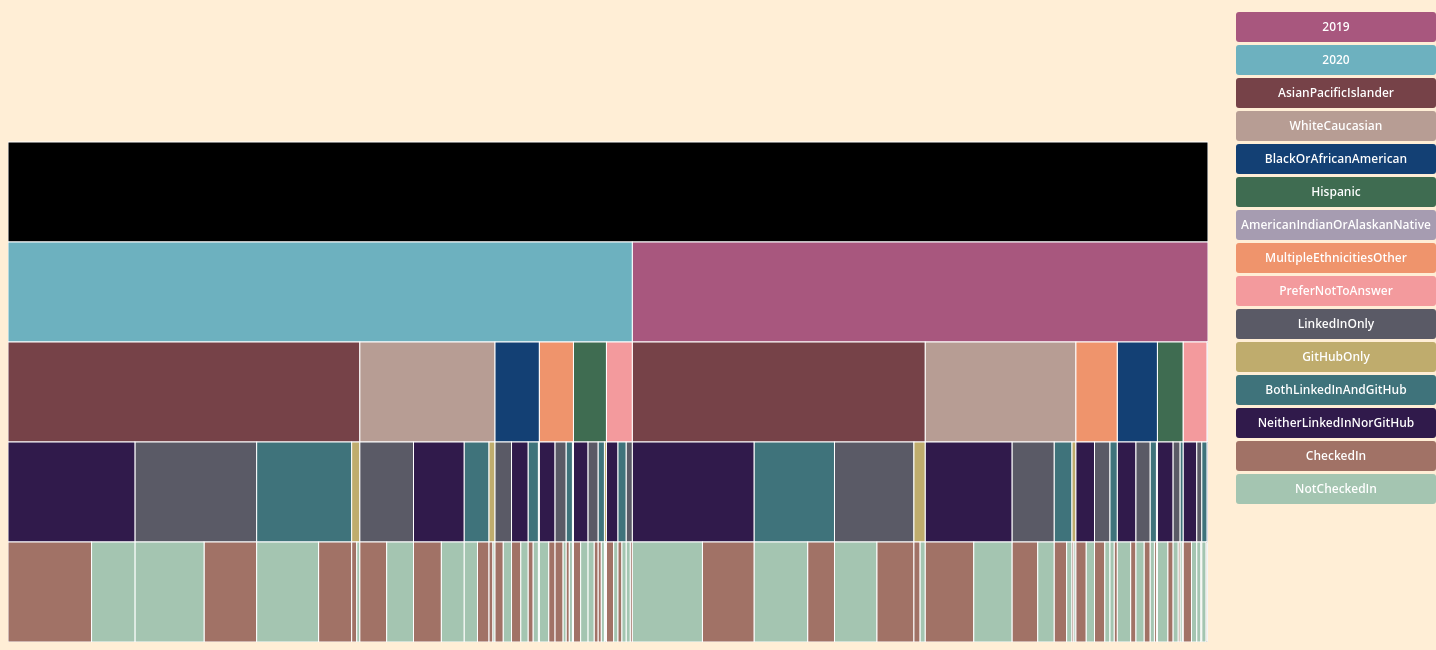
D3 v3 page, settled after 480 driven frames (8 s of simulated time); the page loaded 1 data file(s).


                 // Code inspired by https://bl.ocks.org/kerryrodden/ce6b7bf97c6b77ee6dde
var width = 1200;
var height = 600;

// Breadcrumb dimensions: width, height, spacing, width of tip/tail.
var b = {
  w: 150, h: 30, s: 3, t: 10
};

// Mapping of step names to colors.
var colors = {
    "2019": "#a8577e",
    "2020": "#6db1bf",
    "AsianPacificIslander": "#764248",
    "WhiteCaucasian": "#b79d94",
    "BlackOrAfricanAmerican": "#134074",
    "Hispanic": "#3f6c51",
    "AmericanIndianOrAlaskanNative": "#A69CB1",
    "MultipleEthnicitiesOther": "#ef946c",
    "PreferNotToAnswer": "#f39a9d",
    "LinkedInOnly": "#5a5a66",
    "GitHubOnly": "#BFAC6D",
    "BothLinkedInAndGitHub": "#3F737B",
    "NeitherLinkedInNorGitHub": "#301a4b",
    "CheckedIn": "#A17266",
    "NotCheckedIn": "#A4C5B1"
};


// Total size of all segments; we set this later, after loading the data.
var totalSize = 0; 

var vis = d3.select("#chart").append("svg:svg")
    .attr("width", width)
    .attr("height", height)
    .append("svg:g")
    .attr("id", "container");

var partition = d3.layout.partition()
    .size([width, height])
    .value(function(d) { return d.size; });

// Use d3.text and d3.csv.parseRows so that we do not need to have a header
// row, and can receive the csv as an array of arrays.
d3.text("shortpronetwork.csv", function(text) {
  var csv = d3.csv.parseRows(text);
  var json = buildHierarchy(csv);
  createVisualization(json);
});

// Main function to draw and set up the visualization, once we have the data.
function createVisualization(json) {

  // Basic setup of page elements.
  initializeBreadcrumbTrail();
  drawLegend();

  // Bounding rect underneath the chart, to make it easier to detect
  // when the mouse leaves the parent g.
      vis.append("svg:rect")
      .attr("width", width)
      .attr("height", height)
      .style("opacity", 0);

  // For efficiency, filter nodes to keep only those large enough to see.
  var nodes = partition.nodes(json)
      .filter(function(d) {
      return (d.dx > 0.5);
      });

  var node = vis.data([json]).selectAll(".node")
      .data(nodes)
      .enter().append("rect")
      .attr("class", "node")
      .attr("x", function(d) { return d.x; })
      .attr("y", function(d) { return d.y; })
      .attr("width", function(d) { return d.dx; })
      .attr("height", function(d) { return d.dy; })
      .attr("display", function(d) { return d.depth ? null : "none"; })
      .style("fill", function(d) { return colors[d.name]; })
      .style("opacity", 1)
      .on("mouseover", mouseover);

  

  // Add the mouseleave handler to the bounding rect.
  d3.select("#container").on("mouseleave", mouseleave);

  // Get total size of the tree = value of root node from partition.
  totalSize = node.node().__data__.value;
 };

// Fade all but the current sequence, and show it in the breadcrumb trail.
function mouseover(d) {

  var percentage = (100 * d.value / totalSize).toPrecision(3);
  var percentageString = percentage + "%";
  if (percentage < 0.1) {
    percentageString = "< 0.1%";
  }

  var sequenceArray = getAncestors(d);
  updateBreadcrumbs(sequenceArray, percentageString);

  // Fade all the segments.
  d3.selectAll(".node")
      .style("opacity", 0.3);

  // Then highlight only those that are an ancestor of the current segment.
  vis.selectAll(".node")
      .filter(function(node) {
                return (sequenceArray.indexOf(node) >= 0);
              })
      .style("opacity", 1);
}

// Restore everything to full opacity when moving off the visualization.
function mouseleave(d) {

  // Hide the breadcrumb trail
  d3.select("#trail")
      .style("visibility", "hidden");

  // Deactivate all segments during transition.
  d3.selectAll(".node").on("mouseover", null);

  // Transition each segment to full opacity and then reactivate it.
  d3.selectAll(".node")
      .transition()
      .duration(1000)
      .style("opacity", 1)
      .each("end", function() {
              d3.select(this).on("mouseover", mouseover);
            });
}

// Given a node in a partition layout, return an array of all of its ancestor
// nodes, highest first, but excluding the root.
function getAncestors(node) {
  var path = [];
  var current = node;
  while (current.parent) {
    path.unshift(current);
    current = current.parent;
  }
  return path;
}

function initializeBreadcrumbTrail() {
  // Add the svg area.
  var trail = d3.select("#sequence").append("svg:svg")
      .attr("width", width)
      .attr("height", 50)
      .attr("id", "trail");
  // Add the label at the end, for the percentage.
  trail.append("svg:text")
    .attr("id", "endlabel")
    .style("fill", "#000");
}

// Generate a string that describes the points of a breadcrumb polygon.
function breadcrumbPoints(d, i) {
  var points = [];
  points.push("0,0");
  points.push(b.w + ",0");
  points.push(b.w + b.t + "," + (b.h / 2));
  points.push(b.w + "," + b.h);
  points.push("0," + b.h);
  if (i > 0) { // Leftmost breadcrumb; don't include 6th vertex.
    points.push(b.t + "," + (b.h / 2));
  }
  return points.join(" ");
}

// Update the breadcrumb trail to show the current sequence and percentage.
function updateBreadcrumbs(nodeArray, percentageString) {

  // Data join; key function combines name and depth (= position in sequence).
  var g = d3.select("#trail")
      .selectAll("g")
      .data(nodeArray, function(d) { return d.name + d.depth; });

  // Add breadcrumb and label for entering nodes.
  var entering = g.enter().append("svg:g");

  entering.append("svg:polygon")
      .attr("points", breadcrumbPoints)
      .style("fill", function(d) { return colors[d.name]; });

  entering.append("svg:text")
      .attr("x", (b.w + b.t) / 2)
      .attr("y", b.h / 2)
      .attr("dy", "0.35em")
      .attr("text-anchor", "middle")
      .text(function(d) { return d.name; });

  // Set position for entering and updating nodes.
  g.attr("transform", function(d, i) {
    return "translate(" + i * (b.w + b.s) + ", 0)";
  });

  // Remove exiting nodes.
  g.exit().remove();

  // Now move and update the percentage at the end.
  d3.select("#trail").select("#endlabel")
      .attr("x", (nodeArray.length + 0.5) * (b.w + b.s))
      .attr("y", b.h / 2)
      .attr("dy", "0.35em")
      .attr("text-anchor", "middle")
      .text(percentageString);

//   // Make the breadcrumb trail visible, if it's hidden.
  d3.select("#trail")
      .style("visibility", "");

}

function drawLegend() {

//   // Dimensions of legend item: width, height, spacing, radius of rounded rect.
  var li = {
    w: 200, h: 30, s: 3, r: 3
  };

  var legend = d3.select("#legend").append("svg:svg")
      .attr("width", li.w)
      .attr("height", d3.keys(colors).length * (li.h + li.s));

  var g = legend.selectAll("g")
      .data(d3.entries(colors))
      .enter().append("svg:g")
      .attr("transform", function(d, i) {
              return "translate(0," + i * (li.h + li.s) + ")";
           });

  g.append("svg:rect")
      .attr("rx", li.r)
      .attr("ry", li.r)
      .attr("width", li.w)
      .attr("height", li.h)
      .style("fill", function(d) { return d.value; });

  g.append("svg:text")
      .attr("x", li.w / 2)
      .attr("y", li.h / 2)
      .attr("dy", "0.35em")
      .attr("text-anchor", "middle")
      .text(function(d) { return d.key; });
}

// Take a 2-column CSV and transform it into a hierarchical structure suitable
// for a partition layout. The first column is a sequence of step names, from
// root to leaf, separated by hyphens. The second column is a count of how 
// often that sequence occurred.
function buildHierarchy(csv) {
  var root = {"name": "root", "children": []};
  for (var i = 0; i < csv.length; i++) {
    var sequence = csv[i][0];
    var size = +csv[i][1];
    if (isNaN(size)) { // e.g. if this is a header row
      continue;
    }
    var parts = sequence.split("-");
    var currentNode = root;
    for (var j = 0; j < parts.length; j++) {
      var children = currentNode["children"];
      var nodeName = parts[j];
      var childNode;
      if (j + 1 < parts.length) {
   // Not yet at the end of the sequence; move down the tree.
 	var foundChild = false;
 	for (var k = 0; k < children.length; k++) {
 	  if (children[k]["name"] == nodeName) {
 	    childNode = children[k];
 	    foundChild = true;
 	    break;
 	  }
 	}
  // If we don't already have a child node for this branch, create it.
 	if (!foundChild) {
 	  childNode = {"name": nodeName, "children": []};
 	  children.push(childNode);
 	}
 	currentNode = childNode;
      } else {
 	// Reached the end of the sequence; create a leaf node.
 	childNode = {"name": nodeName, "size": size};
 	children.push(childNode);
      }
    }
  }
    return root;
};
            
            

### data: shortpronetwork.csv
Hack(H)er413-2019-AsianPacificIslander-L…, 36
Hack(H)er413-2019-AsianPacificIslander-L…, 41
Hack(H)er413-2019-AsianPacificIslander-G…, 6
Hack(H)er413-2019-AsianPacificIslander-G…, 5
Hack(H)er413-2019-AsianPacificIslander-B…, 26
Hack(H)er413-2019-AsianPacificIslander-B…, 52
Hack(H)er413-2019-AsianPacificIslander-N…, 50
Hack(H)er413-2019-AsianPacificIslander-N…, 68
Hack(H)er413-2019-WhiteCaucasian-LinkedI…, 25
Hack(H)er413-2019-WhiteCaucasian-LinkedI…, 16
Hack(H)er413-2019-WhiteCaucasian-GitHubO…, 2
Hack(H)er413-2019-WhiteCaucasian-GitHubO…, 2
Hack(H)er413-2019-WhiteCaucasian-BothLin…, 12
Hack(H)er413-2019-WhiteCaucasian-BothLin…, 5
Hack(H)er413-2019-WhiteCaucasian-Neither…, 47
Hack(H)er413-2019-WhiteCaucasian-Neither…, 37
Hack(H)er413-2019-BlackOrAfricanAmerican…, 6
Hack(H)er413-2019-BlackOrAfricanAmerican…, 8
Hack(H)er413-2019-BlackOrAfricanAmerican…, 0
Hack(H)er413-2019-BlackOrAfricanAmerican…, 1
Hack(H)er413-2019-BlackOrAfricanAmerican…, 2
Hack(H)er413-2019-BlackOrAfricanAmerican…, 4
Hack(H)er413-2019-BlackOrAfricanAmerican…, 5
Hack(H)er413-2019-BlackOrAfricanAmerican…, 13
Hack(H)er413-2019-Hispanic-LinkedInOnly-…, 2
Hack(H)er413-2019-Hispanic-LinkedInOnly-…, 5
Hack(H)er413-2019-Hispanic-GitHubOnly-Ch…, 0
Hack(H)er413-2019-Hispanic-GitHubOnly-No…, 0
Hack(H)er413-2019-Hispanic-BothLinkedInA…, 1
Hack(H)er413-2019-Hispanic-BothLinkedInA…, 2
Hack(H)er413-2019-Hispanic-NeitherLinked…, 5
Hack(H)er413-2019-Hispanic-NeitherLinked…, 10
Hack(H)er413-2019-AmericanIndianOrAlaska…, 0
Hack(H)er413-2019-AmericanIndianOrAlaska…, 0
Hack(H)er413-2019-AmericanIndianOrAlaska…, 0
Hack(H)er413-2019-AmericanIndianOrAlaska…, 0
Hack(H)er413-2019-AmericanIndianOrAlaska…, 0
Hack(H)er413-2019-AmericanIndianOrAlaska…, 0
Hack(H)er413-2019-AmericanIndianOrAlaska…, 0
Hack(H)er413-2019-AmericanIndianOrAlaska…, 1
Hack(H)er413-2019-MultipleEthnicitiesOth…, 10
Hack(H)er413-2019-MultipleEthnicitiesOth…, 5
Hack(H)er413-2019-MultipleEthnicitiesOth…, 0
Hack(H)er413-2019-MultipleEthnicitiesOth…, 0
Hack(H)er413-2019-MultipleEthnicitiesOth…, 3
Hack(H)er413-2019-MultipleEthnicitiesOth…, 4
Hack(H)er413-2019-MultipleEthnicitiesOth…, 10
Hack(H)er413-2019-MultipleEthnicitiesOth…, 8
Hack(H)er413-2019-PreferNotToAnswer-Link…, 1
Hack(H)er413-2019-PreferNotToAnswer-Link…, 4
Hack(H)er413-2019-PreferNotToAnswer-GitH…, 0
Hack(H)er413-2019-PreferNotToAnswer-GitH…, 0
Hack(H)er413-2019-PreferNotToAnswer-Both…, 1
Hack(H)er413-2019-PreferNotToAnswer-Both…, 4
Hack(H)er413-2019-PreferNotToAnswer-Neit…, 8
Hack(H)er413-2019-PreferNotToAnswer-Neit…, 5
Hack(H)er413-2020-AsianPacificIslander-L…, 51
Hack(H)er413-2020-AsianPacificIslander-L…, 67
Hack(H)er413-2020-AsianPacificIslander-G…, 5
Hack(H)er413-2020-AsianPacificIslander-G…, 3
Hack(H)er413-2020-AsianPacificIslander-B…, 32
... 51 more rows